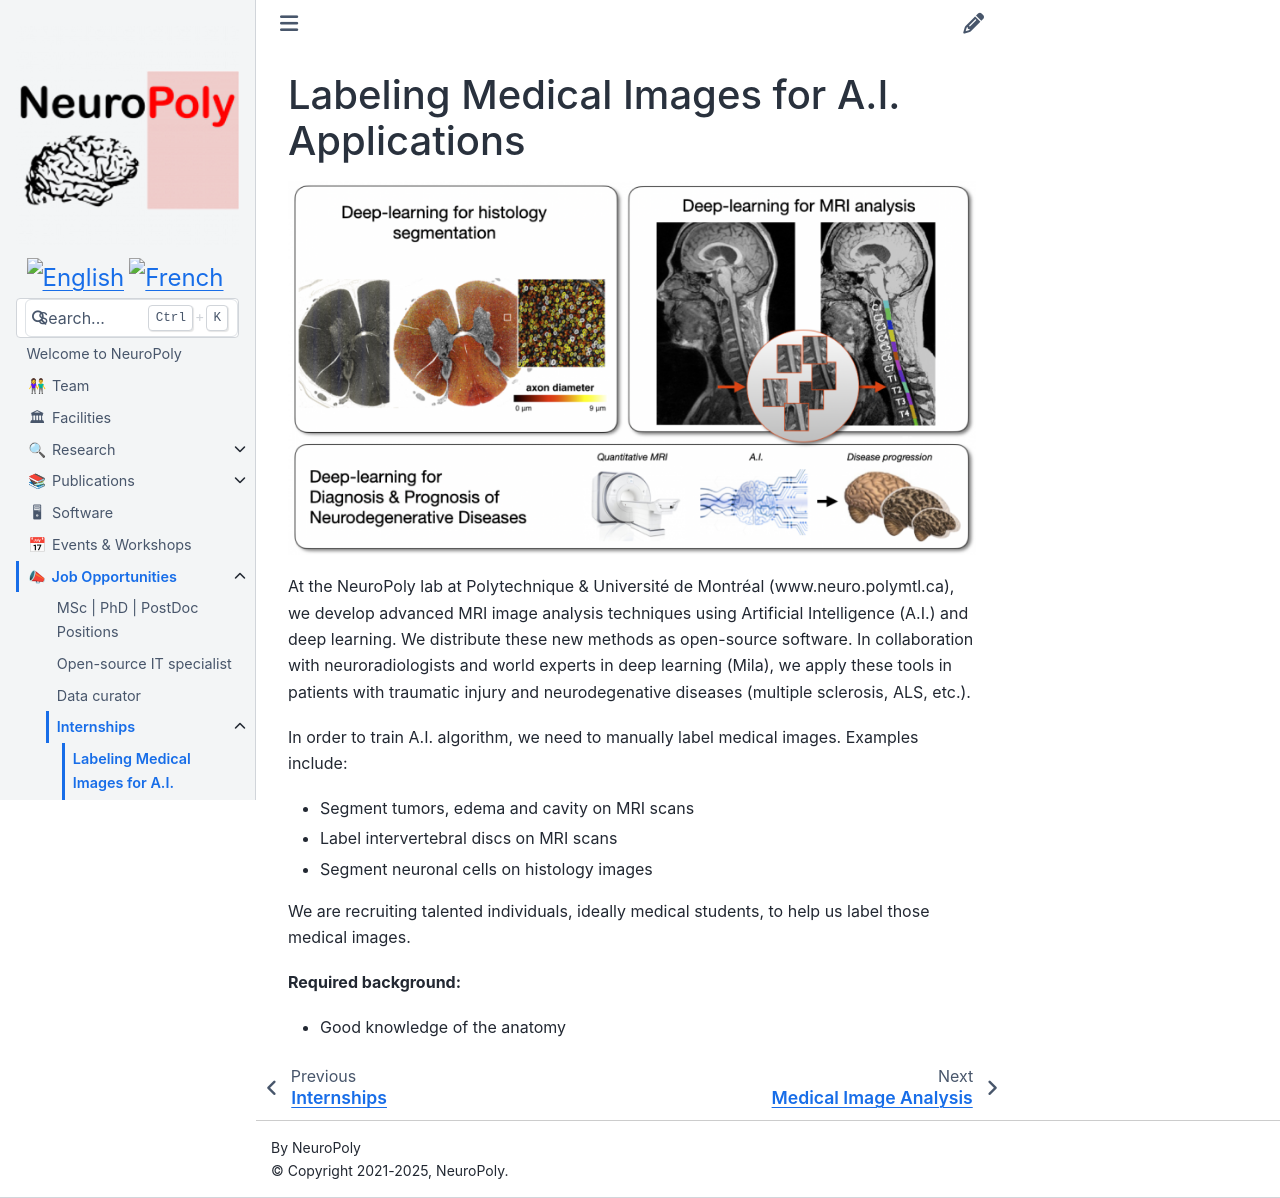

repository: neuropoly/neuro.polymtl.ca · page: job-opportunities/internships/labeling-medical-images-for-a.i.-applications.html · generator: sphinx

# Labeling Medical Images for A.I. Applications

![](../../.gitbook/assets/deep_learning.png)

At the NeuroPoly lab at Polytechnique & Université de Montréal \(www.neuro.polymtl.ca\), we develop advanced MRI image analysis techniques using Artificial Intelligence \(A.I.\) and deep learning. We distribute these new methods as open-source software. In collaboration with neuroradiologists and world experts in deep learning \(Mila\), we apply these tools in patients with traumatic injury and neurodegenative diseases \(multiple sclerosis, ALS, etc.\).

In order to train A.I. algorithm, we need to manually label medical images. Examples include:

* Segment tumors, edema and cavity on MRI scans
* Label intervertebral discs on MRI scans
* Segment neuronal cells on histology images

We are recruiting talented individuals, ideally medical students, to help us label those medical images.

**Required background:**

* Good knowledge of the anatomy
